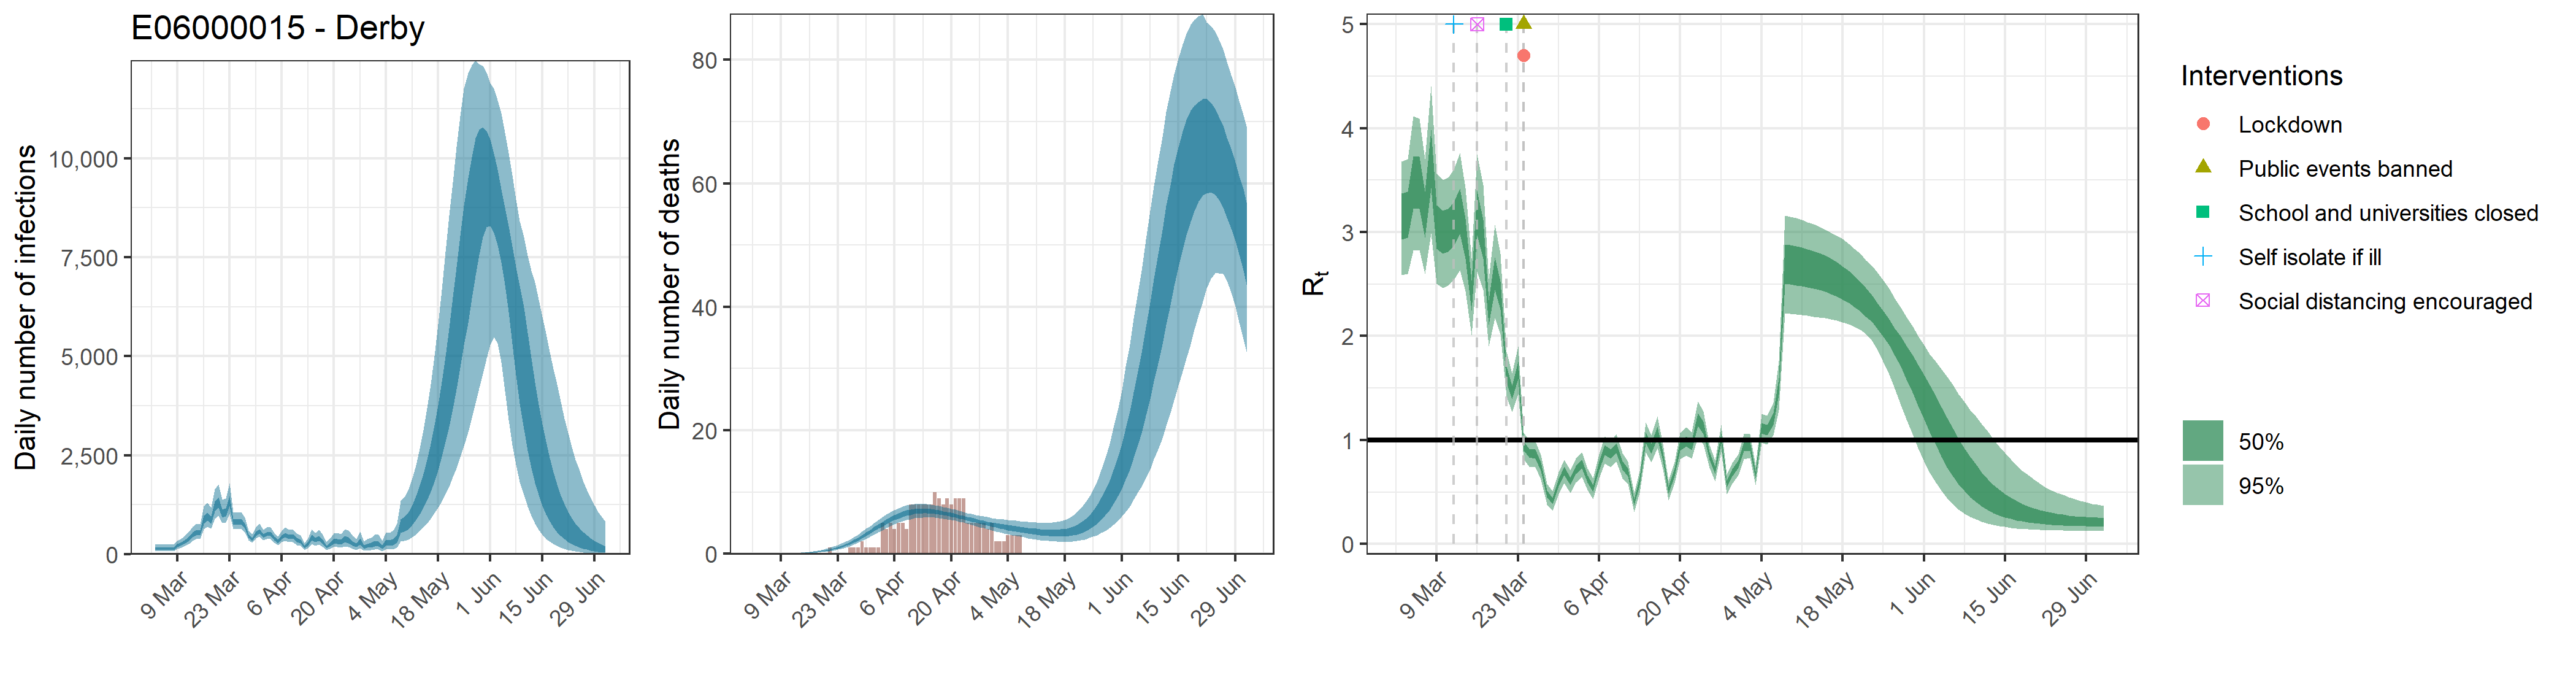

Source data for this figure (header and first rows):
, date, country, reported_cases, predicted_cases, cases_min, cases_max, cases_min2, cases_max2, reported_deaths, estimated_deaths, deaths_min, deaths_max, deaths_min2, deaths_max2, rt, rt_min, rt_max, rt_min2, rt_max2
1, 2020-03-03, E06000015 - Derby, 0, 144.6, 83.99, 246.2, 114.4, 168.4, 0, 1.44631538031421e-13, 8.39899342097768e-14, 2.4624762064211e-13, 1.14390468415361e-13, 1.68418064677775e-13, 3.144, 2.588, 3.682, 2.931, 3.371
2, 2020-03-04, E06000015 - Derby, 0, 144.6, 83.99, 246.2, 114.4, 168.4, 0, 4.43922648046556e-06, 2.63839236922577e-06, 7.23529966172388e-06, 3.56105532128689e-06, 5.1123559472978e-06, 3.161, 2.6, 3.704, 2.945, 3.388
3, 2020-03-05, E06000015 - Derby, 0, 144.6, 83.99, 246.2, 114.4, 168.4, 0, 4.58720069648108e-05, 2.7263387815333e-05, 7.47647631711468e-05, 3.67975716532978e-05, 5.28276781220772e-05, 3.473, 2.824, 4.113, 3.225, 3.732
4, 2020-03-06, E06000015 - Derby, 1, 144.6, 83.99, 246.2, 114.4, 168.4, 0, 0.0002974, 0.0001768, 0.0004848, 0.0002386, 0.0003425, 3.47, 2.829, 4.095, 3.223, 3.723
5, 2020-03-07, E06000015 - Derby, 0, 144.6, 83.99, 246.2, 114.4, 168.4, 0, 0.001199, 0.0007124, 0.001954, 0.0009615, 0.00138, 3.161, 2.6, 3.704, 2.945, 3.388
6, 2020-03-08, E06000015 - Derby, 0, 144.6, 83.99, 246.2, 114.4, 168.4, 0, 0.003433, 0.00204, 0.005595, 0.002754, 0.003954, 3.7, 2.988, 4.406, 3.426, 3.985
7, 2020-03-09, E06000015 - Derby, 0, 229.6, 148, 341.1, 192.7, 260.4, 0, 0.00805, 0.004784, 0.01312, 0.006457, 0.00927, 3.043, 2.504, 3.565, 2.839, 3.261
8, 2020-03-10, E06000015 - Derby, 2, 271.1, 175.8, 400.7, 228.5, 307, 0, 0.01595, 0.009481, 0.026, 0.0128, 0.01837, 2.991, 2.464, 3.502, 2.792, 3.205
9, 2020-03-11, E06000015 - Derby, 2, 327.4, 216.5, 476.8, 278, 370.1, 0, 0.02817, 0.01676, 0.04591, 0.02261, 0.03245, 3.017, 2.489, 3.525, 2.814, 3.226
10, 2020-03-12, E06000015 - Derby, 0, 401, 271.5, 570.4, 343.6, 451.3, 0, 0.04613, 0.02748, 0.07509, 0.03703, 0.05314, 3.077, 2.54, 3.601, 2.87, 3.287
11, 2020-03-13, E06000015 - Derby, 1, 503.1, 345.6, 702.7, 434, 561.4, 0, 0.07033, 0.04208, 0.1142, 0.05652, 0.08091, 3.202, 2.632, 3.765, 2.983, 3.422
12, 2020-03-14, E06000015 - Derby, 1, 559.6, 393.8, 777.8, 485.9, 622.7, 0, 0.1021, 0.06152, 0.1651, 0.0822, 0.1175, 2.938, 2.436, 3.428, 2.748, 3.132
13, 2020-03-15, E06000015 - Derby, 4, 552.6, 392.6, 762.7, 482.6, 613.5, 0, 0.1428, 0.08701, 0.2299, 0.1154, 0.1643, 2.388, 2.008, 2.748, 2.247, 2.531
14, 2020-03-16, E06000015 - Derby, 6, 879.9, 629.8, 1204, 775.5, 970.9, 0, 0.1931, 0.1186, 0.3089, 0.1567, 0.2217, 3.181, 2.624, 3.748, 2.97, 3.396
15, 2020-03-17, E06000015 - Derby, 3, 962.8, 696.5, 1305, 854.5, 1058, 0, 0.2552, 0.159, 0.405, 0.2081, 0.2922, 2.934, 2.445, 3.453, 2.744, 3.119
16, 2020-03-18, E06000015 - Derby, 4, 877.6, 646.3, 1180, 783.5, 960.7, 0, 0.3308, 0.2086, 0.5183, 0.2718, 0.3775, 2.227, 1.9, 2.552, 2.107, 2.345
17, 2020-03-19, E06000015 - Derby, 10, 1221, 902.4, 1646, 1092, 1335, 0, 0.4212, 0.2688, 0.6522, 0.3487, 0.4794, 2.605, 2.173, 3.074, 2.447, 2.758
18, 2020-03-20, E06000015 - Derby, 3, 1312, 974.6, 1771, 1176, 1435, 0, 0.5299, 0.346, 0.8063, 0.4426, 0.6015, 2.395, 2.018, 2.796, 2.257, 2.529
19, 2020-03-21, E06000015 - Derby, 8, 1042, 793.1, 1376, 938.7, 1131, 1, 0.6596, 0.4382, 0.9856, 0.556, 0.7469, 1.632, 1.416, 1.85, 1.556, 1.708
20, 2020-03-22, E06000015 - Derby, 14, 1067, 812.9, 1409, 963.5, 1158, 0, 0.8136, 0.5494, 1.195, 0.6935, 0.9157, 1.459, 1.272, 1.644, 1.394, 1.526
21, 2020-03-23, E06000015 - Derby, 17, 1356, 1022, 1803, 1220, 1471, 0, 0.9952, 0.6868, 1.431, 0.8549, 1.114, 1.673, 1.442, 1.904, 1.59, 1.752
22, 2020-03-24, E06000015 - Derby, 21, 828.1, 652.2, 1068, 752.1, 892.7, 0, 1.207, 0.8467, 1.699, 1.045, 1.347, 0.9433, 0.8154, 1.069, 0.8986, 0.9876
23, 2020-03-25, E06000015 - Derby, 11, 818.7, 644.8, 1053, 744.9, 881.1, 0, 1.453, 1.033, 2.005, 1.271, 1.612, 0.8741, 0.7468, 0.996, 0.8314, 0.919
24, 2020-03-26, E06000015 - Derby, 8, 837.3, 656.7, 1076, 760.7, 902, 1, 1.732, 1.249, 2.344, 1.529, 1.914, 0.8645, 0.7362, 0.9859, 0.8209, 0.9101
25, 2020-03-27, E06000015 - Derby, 8, 725.8, 566.5, 933.4, 657.7, 783.8, 1, 2.046, 1.502, 2.727, 1.816, 2.254, 0.7433, 0.6224, 0.8556, 0.7046, 0.7847
26, 2020-03-28, E06000015 - Derby, 21, 465.2, 353.4, 612, 418.8, 506.4, 1, 2.394, 1.782, 3.139, 2.141, 2.623, 0.481, 0.3815, 0.5782, 0.4481, 0.514
27, 2020-03-29, E06000015 - Derby, 20, 390.4, 291.4, 517.5, 349.1, 426.9, 2, 2.77, 2.089, 3.592, 2.488, 3.029, 0.415, 0.3217, 0.51, 0.3833, 0.4467
28, 2020-03-30, E06000015 - Derby, 22, 527.2, 400.9, 691, 473.6, 574.4, 1, 3.168, 2.412, 4.051, 2.857, 3.455, 0.5896, 0.48, 0.6944, 0.5537, 0.6271
29, 2020-03-31, E06000015 - Derby, 24, 586.1, 447.3, 769, 526.8, 638.1, 1, 3.584, 2.766, 4.528, 3.247, 3.894, 0.702, 0.5845, 0.8117, 0.6648, 0.7428
30, 2020-04-01, E06000015 - Derby, 30, 469.5, 351.5, 619.7, 419.6, 514.1, 1, 4.006, 3.129, 5.02, 3.651, 4.346, 0.6038, 0.4937, 0.7068, 0.5681, 0.6414
31, 2020-04-02, E06000015 - Derby, 19, 516.7, 383.9, 680.7, 461.5, 565.3, 1, 4.425, 3.469, 5.503, 4.043, 4.785, 0.7102, 0.5936, 0.8208, 0.672, 0.7524
32, 2020-04-03, E06000015 - Derby, 22, 524, 385.1, 690.4, 467, 575.2, 5, 4.833, 3.824, 5.96, 4.431, 5.206, 0.7672, 0.6462, 0.8813, 0.727, 0.8101
33, 2020-04-04, E06000015 - Derby, 18, 404.3, 291.9, 543.6, 357.8, 445.9, 4, 5.219, 4.171, 6.374, 4.8, 5.607, 0.6258, 0.519, 0.7289, 0.5904, 0.663
34, 2020-04-05, E06000015 - Derby, 2, 329.1, 230.6, 454.8, 288.5, 366.2, 5, 5.574, 4.489, 6.749, 5.145, 5.978, 0.5356, 0.4345, 0.6332, 0.5023, 0.5698
35, 2020-04-06, E06000015 - Derby, 2, 436.8, 307.7, 595.2, 385.5, 482.5, 4, 5.895, 4.776, 7.093, 5.451, 6.302, 0.7508, 0.634, 0.861, 0.7115, 0.792
36, 2020-04-07, E06000015 - Derby, 15, 497.4, 349.5, 676.2, 438, 551.9, 5, 6.175, 5.036, 7.394, 5.725, 6.586, 0.9062, 0.7742, 1.036, 0.8592, 0.9534
37, 2020-04-08, E06000015 - Derby, 11, 451, 310, 621.3, 394.4, 501.5, 5, 6.41, 5.278, 7.644, 5.955, 6.828, 0.8635, 0.7399, 0.985, 0.8199, 0.9086
38, 2020-04-09, E06000015 - Derby, 11, 465.1, 316, 644.6, 404.7, 518.4, 4, 6.602, 5.466, 7.843, 6.15, 7.023, 0.9234, 0.7909, 1.057, 0.8754, 0.9718
39, 2020-04-10, E06000015 - Derby, 12, 370.5, 241, 526.8, 317.6, 417.1, 8, 6.749, 5.624, 7.971, 6.301, 7.167, 0.7546, 0.6329, 0.873, 0.7137, 0.7996
40, 2020-04-11, E06000015 - Derby, 13, 331, 213.9, 477.8, 282.4, 373.2, 8, 6.851, 5.734, 8.05, 6.431, 7.258, 0.6888, 0.5807, 0.792, 0.653, 0.7259
41, 2020-04-12, E06000015 - Derby, 9, 187.9, 111.5, 283.9, 156.2, 214.9, 8, 6.912, 5.808, 8.082, 6.502, 7.312, 0.4008, 0.3111, 0.493, 0.3704, 0.432
42, 2020-04-13, E06000015 - Derby, 4, 269.2, 163, 403, 225.4, 307.3, 8, 6.934, 5.855, 8.088, 6.538, 7.313, 0.5985, 0.4903, 0.6956, 0.5638, 0.6369
43, 2020-04-14, E06000015 - Derby, 5, 432.7, 270, 634.6, 365.9, 491.3, 8, 6.924, 5.881, 8.057, 6.544, 7.294, 1.022, 0.8801, 1.167, 0.9711, 1.075
44, 2020-04-15, E06000015 - Derby, 9, 366.2, 224.4, 547.3, 307.2, 416.6, 8, 6.879, 5.887, 7.983, 6.509, 7.229, 0.9151, 0.7881, 1.046, 0.8685, 0.9618
45, 2020-04-16, E06000015 - Derby, 4, 413.5, 248.7, 625.1, 343.8, 473.7, 10, 6.809, 5.86, 7.879, 6.453, 7.144, 1.073, 0.9203, 1.228, 1.018, 1.127
46, 2020-04-17, E06000015 - Derby, 11, 319.5, 186, 490.3, 263.6, 366.8, 9, 6.714, 5.801, 7.744, 6.365, 7.039, 0.8452, 0.7236, 0.9623, 0.8031, 0.8887
47, 2020-04-18, E06000015 - Derby, 3, 194.3, 107.5, 306.6, 157.8, 225.5, 8, 6.604, 5.702, 7.6, 6.27, 6.91, 0.5178, 0.423, 0.6083, 0.4865, 0.5503
48, 2020-04-19, E06000015 - Derby, 4, 253.5, 143.7, 399.7, 205.7, 293.3, 9, 6.474, 5.61, 7.44, 6.158, 6.765, 0.6887, 0.5844, 0.7892, 0.6529, 0.7258
49, 2020-04-20, E06000015 - Derby, 9, 335.1, 187.1, 530.9, 271.1, 388.2, 8, 6.331, 5.478, 7.296, 6.016, 6.625, 0.9439, 0.8184, 1.072, 0.8986, 0.9906
50, 2020-04-21, E06000015 - Derby, 3, 337, 184.9, 539.8, 270.8, 391.4, 9, 6.182, 5.363, 7.141, 5.868, 6.483, 0.9861, 0.853, 1.121, 0.9388, 1.035
51, 2020-04-22, E06000015 - Derby, 11, 315.5, 170.2, 511.7, 251.6, 367.3, 9, 6.025, 5.217, 6.975, 5.715, 6.314, 0.9482, 0.8222, 1.077, 0.9026, 0.9944
52, 2020-04-23, E06000015 - Derby, 8, 391.7, 207.5, 639.2, 310.1, 459.9, 9, 5.86, 5.046, 6.806, 5.548, 6.151, 1.198, 1.027, 1.373, 1.138, 1.26
53, 2020-04-24, E06000015 - Derby, 7, 363.6, 187.1, 600.4, 284.5, 428.7, 5, 5.694, 4.872, 6.622, 5.384, 5.991, 1.117, 0.9603, 1.276, 1.06, 1.174
54, 2020-04-25, E06000015 - Derby, 8, 278.4, 140.8, 465.8, 216.7, 327.2, 5, 5.532, 4.707, 6.459, 5.226, 5.83, 0.8471, 0.736, 0.9519, 0.8088, 0.8871
55, 2020-04-26, E06000015 - Derby, 22, 234.8, 115.9, 396.6, 181.4, 277.6, 5, 5.366, 4.516, 6.323, 5.049, 5.669, 0.7067, 0.6054, 0.8031, 0.6716, 0.7431
56, 2020-04-27, E06000015 - Derby, 6, 335.7, 163, 575.4, 257.2, 400.6, 5, 5.202, 4.337, 6.188, 4.878, 5.502, 1.015, 0.8858, 1.148, 0.9687, 1.062
57, 2020-04-28, E06000015 - Derby, 5, 189.4, 87.34, 332.4, 143.5, 226.7, 5, 5.05, 4.161, 6.046, 4.715, 5.359, 0.5784, 0.4815, 0.6687, 0.5464, 0.6114
58, 2020-04-29, E06000015 - Derby, 9, 220, 100.5, 389.2, 165.6, 263.9, 4, 4.898, 3.985, 5.929, 4.556, 5.225, 0.6842, 0.581, 0.7778, 0.6521, 0.7196
59, 2020-04-30, E06000015 - Derby, 1, 239.4, 107.3, 424.1, 179.5, 288.7, 5, 4.75, 3.801, 5.822, 4.396, 5.097, 0.7689, 0.6625, 0.865, 0.7337, 0.8068
60, 2020-05-01, E06000015 - Derby, 6, 280.6, 125.2, 499.9, 209.2, 340, 2, 4.614, 3.633, 5.709, 4.247, 4.971, 0.9379, 0.8146, 1.06, 0.8946, 0.9822
... 62 more rows
